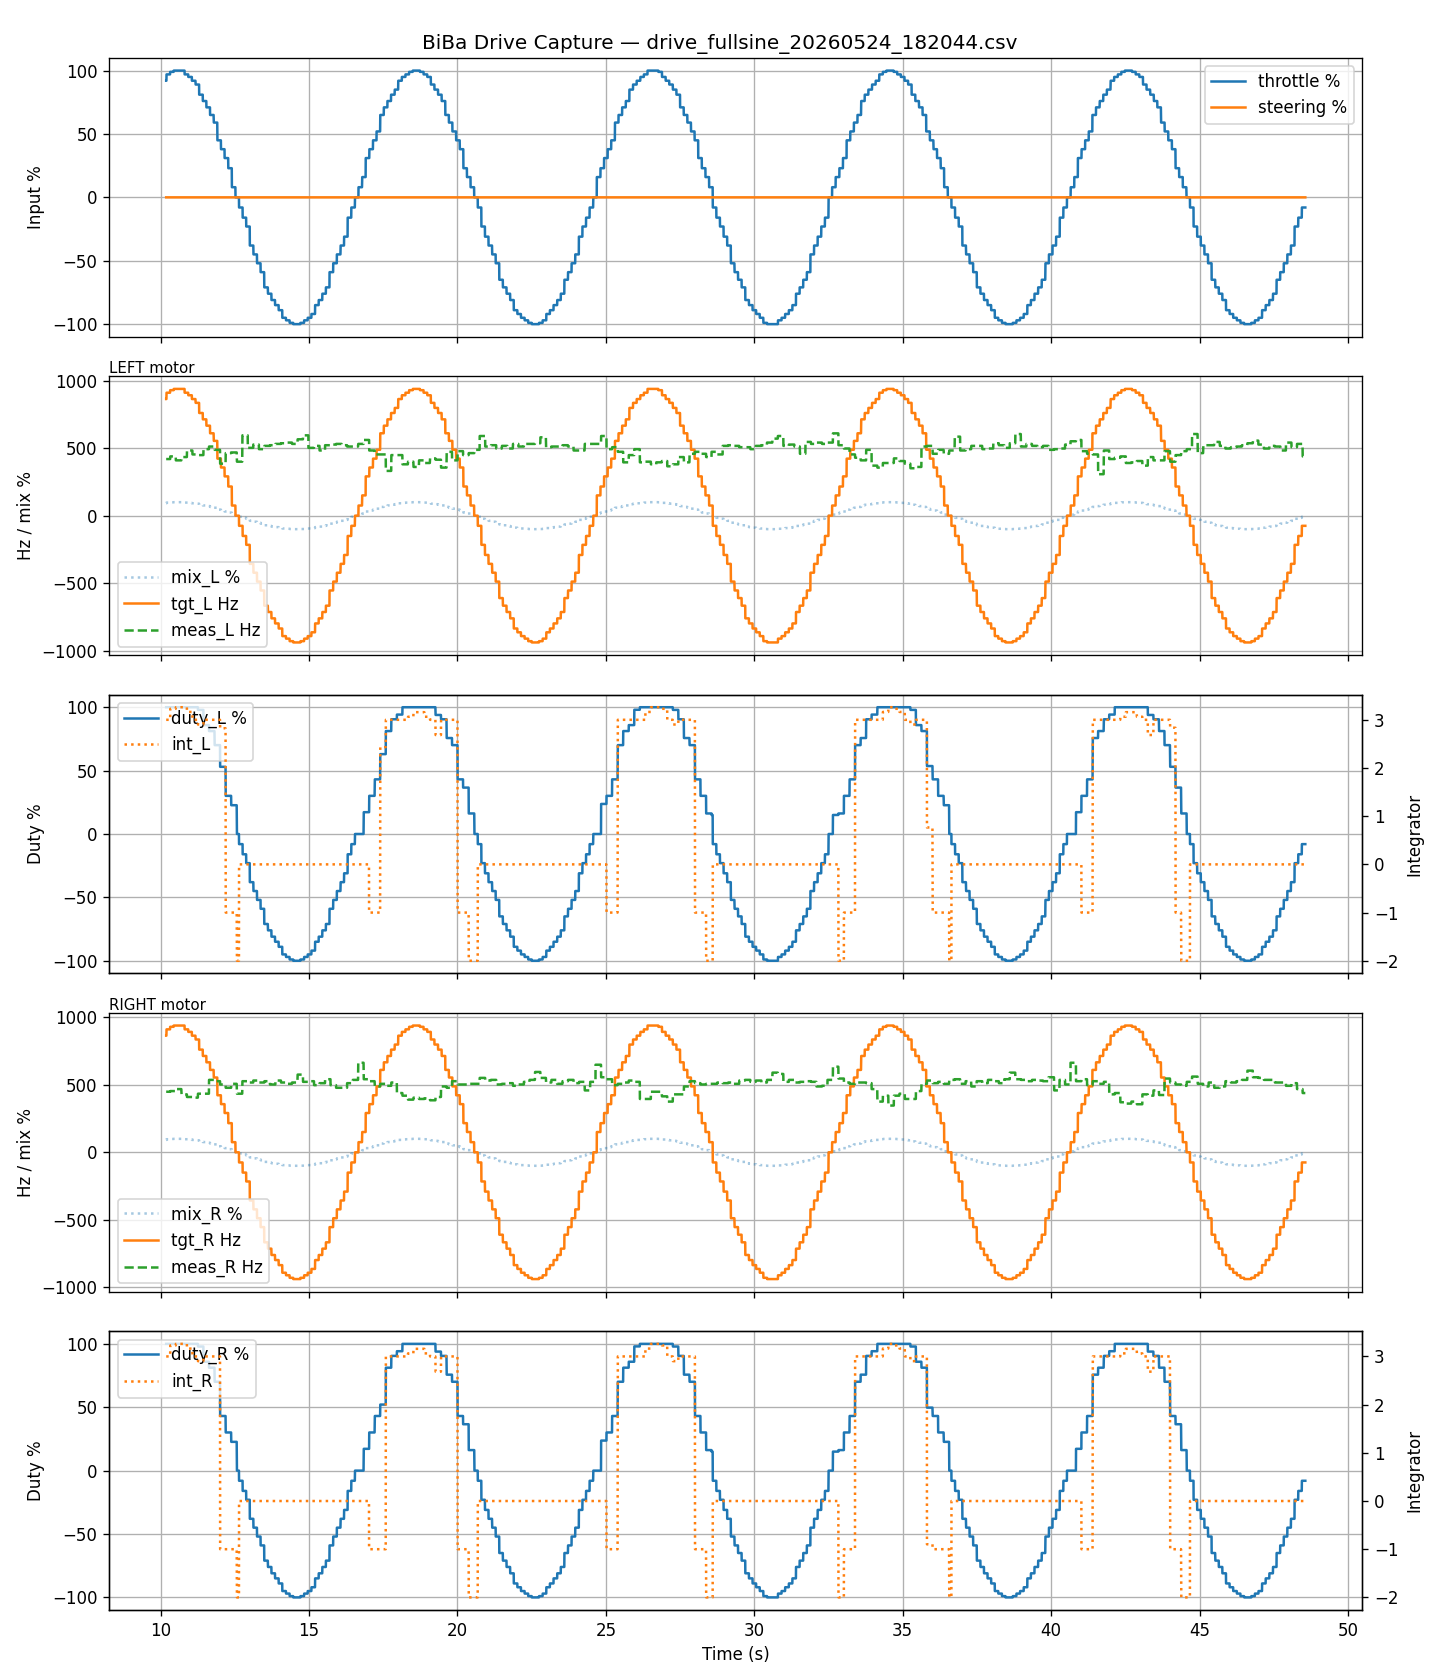

The table this chart was drawn from, first rows:
t_ms, thr, str, mix_L, mix_R, tgt_L_hz, tgt_R_hz, meas_L_hz, meas_R_hz, duty_L, duty_R, int_L, int_R
8186, 0.0, 0.0, 0.0, 0.0, 0.0, 0.0, 0.0, 0.0, 0.0, 0.0, 0.0, 0.0
8192, 0.0, 0.0, 0.0, 0.0, 0.0, 0.0, 0.0, 0.0, 0.0, 0.0, 0.0, 0.0
8194, 0.0, 0.0, 0.0, 0.0, 0.0, 0.0, 0.0, 0.0, 0.0, 0.0, 0.0, 0.0
8196, 0.0, 0.0, 0.0, 0.0, 0.0, 0.0, 0.0, 0.0, 0.0, 0.0, 0.0, 0.0
8197, 0.0, 0.0, 0.0, 0.0, 0.0, 0.0, 0.0, 0.0, 0.0, 0.0, 0.0, 0.0
8199, 0.0, 0.0, 0.0, 0.0, 0.0, 0.0, 0.0, 0.0, 0.0, 0.0, 0.0, 0.0
8200, 0.0, 0.0, 0.0, 0.0, 0.0, 0.0, 0.0, 0.0, 0.0, 0.0, 0.0, 0.0
8202, 0.0, 0.0, 0.0, 0.0, 0.0, 0.0, 0.0, 0.0, 0.0, 0.0, 0.0, 0.0
8204, 0.0, 0.0, 0.0, 0.0, 0.0, 0.0, 0.0, 0.0, 0.0, 0.0, 0.0, 0.0
8205, 0.0, 0.0, 0.0, 0.0, 0.0, 0.0, 0.0, 0.0, 0.0, 0.0, 0.0, 0.0
8207, 0.0, 0.0, 0.0, 0.0, 0.0, 0.0, 0.0, 0.0, 0.0, 0.0, 0.0, 0.0
8208, 0.0, 0.0, 0.0, 0.0, 0.0, 0.0, 0.0, 0.0, 0.0, 0.0, 0.0, 0.0
8210, 0.0, 0.0, 0.0, 0.0, 0.0, 0.0, 0.0, 0.0, 0.0, 0.0, 0.0, 0.0
8212, 0.0, 0.0, 0.0, 0.0, 0.0, 0.0, 0.0, 0.0, 0.0, 0.0, 0.0, 0.0
8213, 0.0, 0.0, 0.0, 0.0, 0.0, 0.0, 0.0, 0.0, 0.0, 0.0, 0.0, 0.0
8215, 0.0, 0.0, 0.0, 0.0, 0.0, 0.0, 0.0, 0.0, 0.0, 0.0, 0.0, 0.0
8217, 0.0, 0.0, 0.0, 0.0, 0.0, 0.0, 0.0, 0.0, 0.0, 0.0, 0.0, 0.0
8218, 0.0, 0.0, 0.0, 0.0, 0.0, 0.0, 0.0, 0.0, 0.0, 0.0, 0.0, 0.0
8220, 0.0, 0.0, 0.0, 0.0, 0.0, 0.0, 0.0, 0.0, 0.0, 0.0, 0.0, 0.0
8221, 0.0, 0.0, 0.0, 0.0, 0.0, 0.0, 0.0, 0.0, 0.0, 0.0, 0.0, 0.0
8223, 0.0, 0.0, 0.0, 0.0, 0.0, 0.0, 0.0, 0.0, 0.0, 0.0, 0.0, 0.0
8225, 0.0, 0.0, 0.0, 0.0, 0.0, 0.0, 0.0, 0.0, 0.0, 0.0, 0.0, 0.0
8226, 0.0, 0.0, 0.0, 0.0, 0.0, 0.0, 0.0, 0.0, 0.0, 0.0, 0.0, 0.0
8228, 0.0, 0.0, 0.0, 0.0, 0.0, 0.0, 0.0, 0.0, 0.0, 0.0, 0.0, 0.0
8229, 0.0, 0.0, 0.0, 0.0, 0.0, 0.0, 0.0, 0.0, 0.0, 0.0, 0.0, 0.0
8231, 0.0, 0.0, 0.0, 0.0, 0.0, 0.0, 0.0, 0.0, 0.0, 0.0, 0.0, 0.0
8233, 0.0, 0.0, 0.0, 0.0, 0.0, 0.0, 0.0, 0.0, 0.0, 0.0, 0.0, 0.0
8234, 0.0, 0.0, 0.0, 0.0, 0.0, 0.0, 0.0, 0.0, 0.0, 0.0, 0.0, 0.0
8236, 0.0, 0.0, 0.0, 0.0, 0.0, 0.0, 0.0, 0.0, 0.0, 0.0, 0.0, 0.0
8237, 0.0, 0.0, 0.0, 0.0, 0.0, 0.0, 0.0, 0.0, 0.0, 0.0, 0.0, 0.0
8239, 0.0, 0.0, 0.0, 0.0, 0.0, 0.0, 0.0, 0.0, 0.0, 0.0, 0.0, 0.0
8241, 0.0, 0.0, 0.0, 0.0, 0.0, 0.0, 0.0, 0.0, 0.0, 0.0, 0.0, 0.0
8242, 0.0, 0.0, 0.0, 0.0, 0.0, 0.0, 0.0, 0.0, 0.0, 0.0, 0.0, 0.0
8244, 0.0, 0.0, 0.0, 0.0, 0.0, 0.0, 0.0, 0.0, 0.0, 0.0, 0.0, 0.0
8245, 0.0, 0.0, 0.0, 0.0, 0.0, 0.0, 0.0, 0.0, 0.0, 0.0, 0.0, 0.0
8247, 0.0, 0.0, 0.0, 0.0, 0.0, 0.0, 0.0, 0.0, 0.0, 0.0, 0.0, 0.0
8248, 0.0, 0.0, 0.0, 0.0, 0.0, 0.0, 0.0, 0.0, 0.0, 0.0, 0.0, 0.0
8250, 0.0, 0.0, 0.0, 0.0, 0.0, 0.0, 0.0, 0.0, 0.0, 0.0, 0.0, 0.0
8251, 0.0, 0.0, 0.0, 0.0, 0.0, 0.0, 0.0, 0.0, 0.0, 0.0, 0.0, 0.0
8253, 0.0, 0.0, 0.0, 0.0, 0.0, 0.0, 0.0, 0.0, 0.0, 0.0, 0.0, 0.0
8256, 0.0, 0.0, 0.0, 0.0, 0.0, 0.0, 0.0, 317.4, 0.0, 0.0, 0.0, 0.0
8260, 0.0, 0.0, 0.0, 0.0, 0.0, 0.0, 0.0, 317.4, 0.0, 0.0, 0.0, 0.0
8263, 0.0, 0.0, 0.0, 0.0, 0.0, 0.0, 0.0, 317.4, 0.0, 0.0, 0.0, 0.0
8265, 0.0, 0.0, 0.0, 0.0, 0.0, 0.0, 0.0, 317.4, 0.0, 0.0, 0.0, 0.0
8267, 0.0, 0.0, 0.0, 0.0, 0.0, 0.0, 0.0, 317.4, 0.0, 0.0, 0.0, 0.0
8270, 0.0, 0.0, 0.0, 0.0, 0.0, 0.0, 0.0, 317.4, 0.0, 0.0, 0.0, 0.0
8272, 0.0, 0.0, 0.0, 0.0, 0.0, 0.0, 0.0, 317.4, 0.0, 0.0, 0.0, 0.0
8275, 0.0, 0.0, 0.0, 0.0, 0.0, 0.0, 0.0, 317.4, 0.0, 0.0, 0.0, 0.0
8277, 0.0, 0.0, 0.0, 0.0, 0.0, 0.0, 0.0, 317.4, 0.0, 0.0, 0.0, 0.0
8279, 0.0, 0.0, 0.0, 0.0, 0.0, 0.0, 0.0, 317.4, 0.0, 0.0, 0.0, 0.0
8282, 0.0, 0.0, 0.0, 0.0, 0.0, 0.0, 0.0, 317.4, 0.0, 0.0, 0.0, 0.0
8284, 0.0, 0.0, 0.0, 0.0, 0.0, 0.0, 0.0, 317.4, 0.0, 0.0, 0.0, 0.0
8286, 0.0, 0.0, 0.0, 0.0, 0.0, 0.0, 0.0, 317.4, 0.0, 0.0, 0.0, 0.0
8289, 0.0, 0.0, 0.0, 0.0, 0.0, 0.0, 0.0, 317.4, 0.0, 0.0, 0.0, 0.0
8291, 0.0, 0.0, 0.0, 0.0, 0.0, 0.0, 0.0, 317.4, 0.0, 0.0, 0.0, 0.0
8293, 0.0, 0.0, 0.0, 0.0, 0.0, 0.0, 0.0, 317.4, 0.0, 0.0, 0.0, 0.0
8296, 0.0, 0.0, 0.0, 0.0, 0.0, 0.0, 0.0, 317.4, 0.0, 0.0, 0.0, 0.0
8298, 0.0, 0.0, 0.0, 0.0, 0.0, 0.0, 0.0, 317.4, 0.0, 0.0, 0.0, 0.0
8300, 0.0, 0.0, 0.0, 0.0, 0.0, 0.0, 0.0, 317.4, 0.0, 0.0, 0.0, 0.0
8303, 0.0, 0.0, 0.0, 0.0, 0.0, 0.0, 0.0, 317.4, 0.0, 0.0, 0.0, 0.0
... 11,911 more rows
